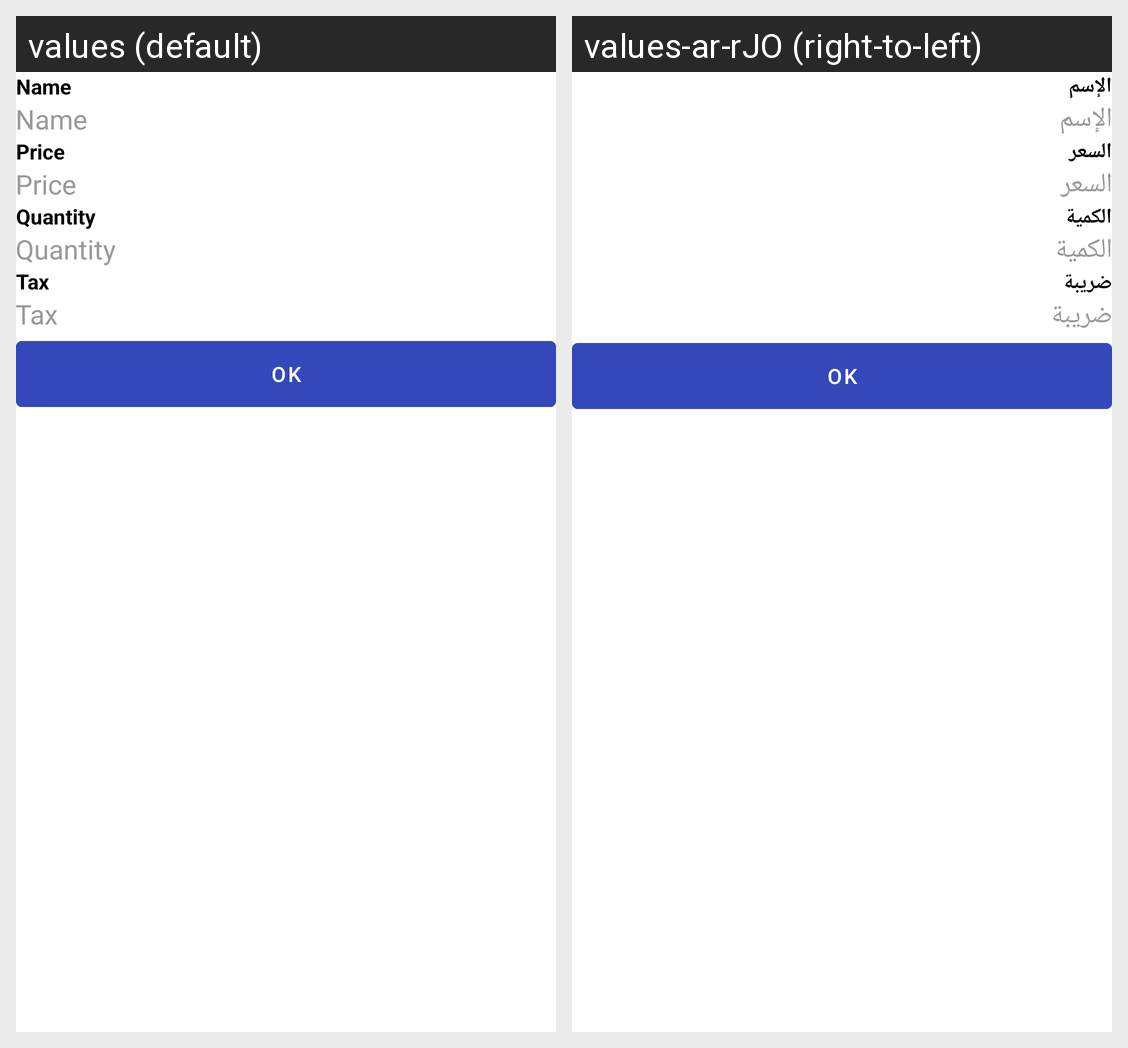

This grid shows one Android layout under two languages. Give, for every string resource on the screen, its name, the default text and each shown locale's text.
Android screen res/layout/layout_dialog_create_item.xml rendered under 2 locales, left to right: values (default), values-ar-rJO (right-to-left). Device: Nexus 5 (rendered at 1080×1920; each locale shown at half size, 540×960, under a caption strip naming it); theme Theme.YourReceipt.
Strings drawn on this screen, with the default value and each locale's value (text and hints the layout hard-codes, and strings that could not be matched under every locale, appear in the picture but are not listed):

name
  values: Name
  values-ar-rJO: الإسم

price
  values: Price
  values-ar-rJO: السعر

quantity
  values: Quantity
  values-ar-rJO: الكمية

tax
  values: Tax
  values-ar-rJO: ضريبة
